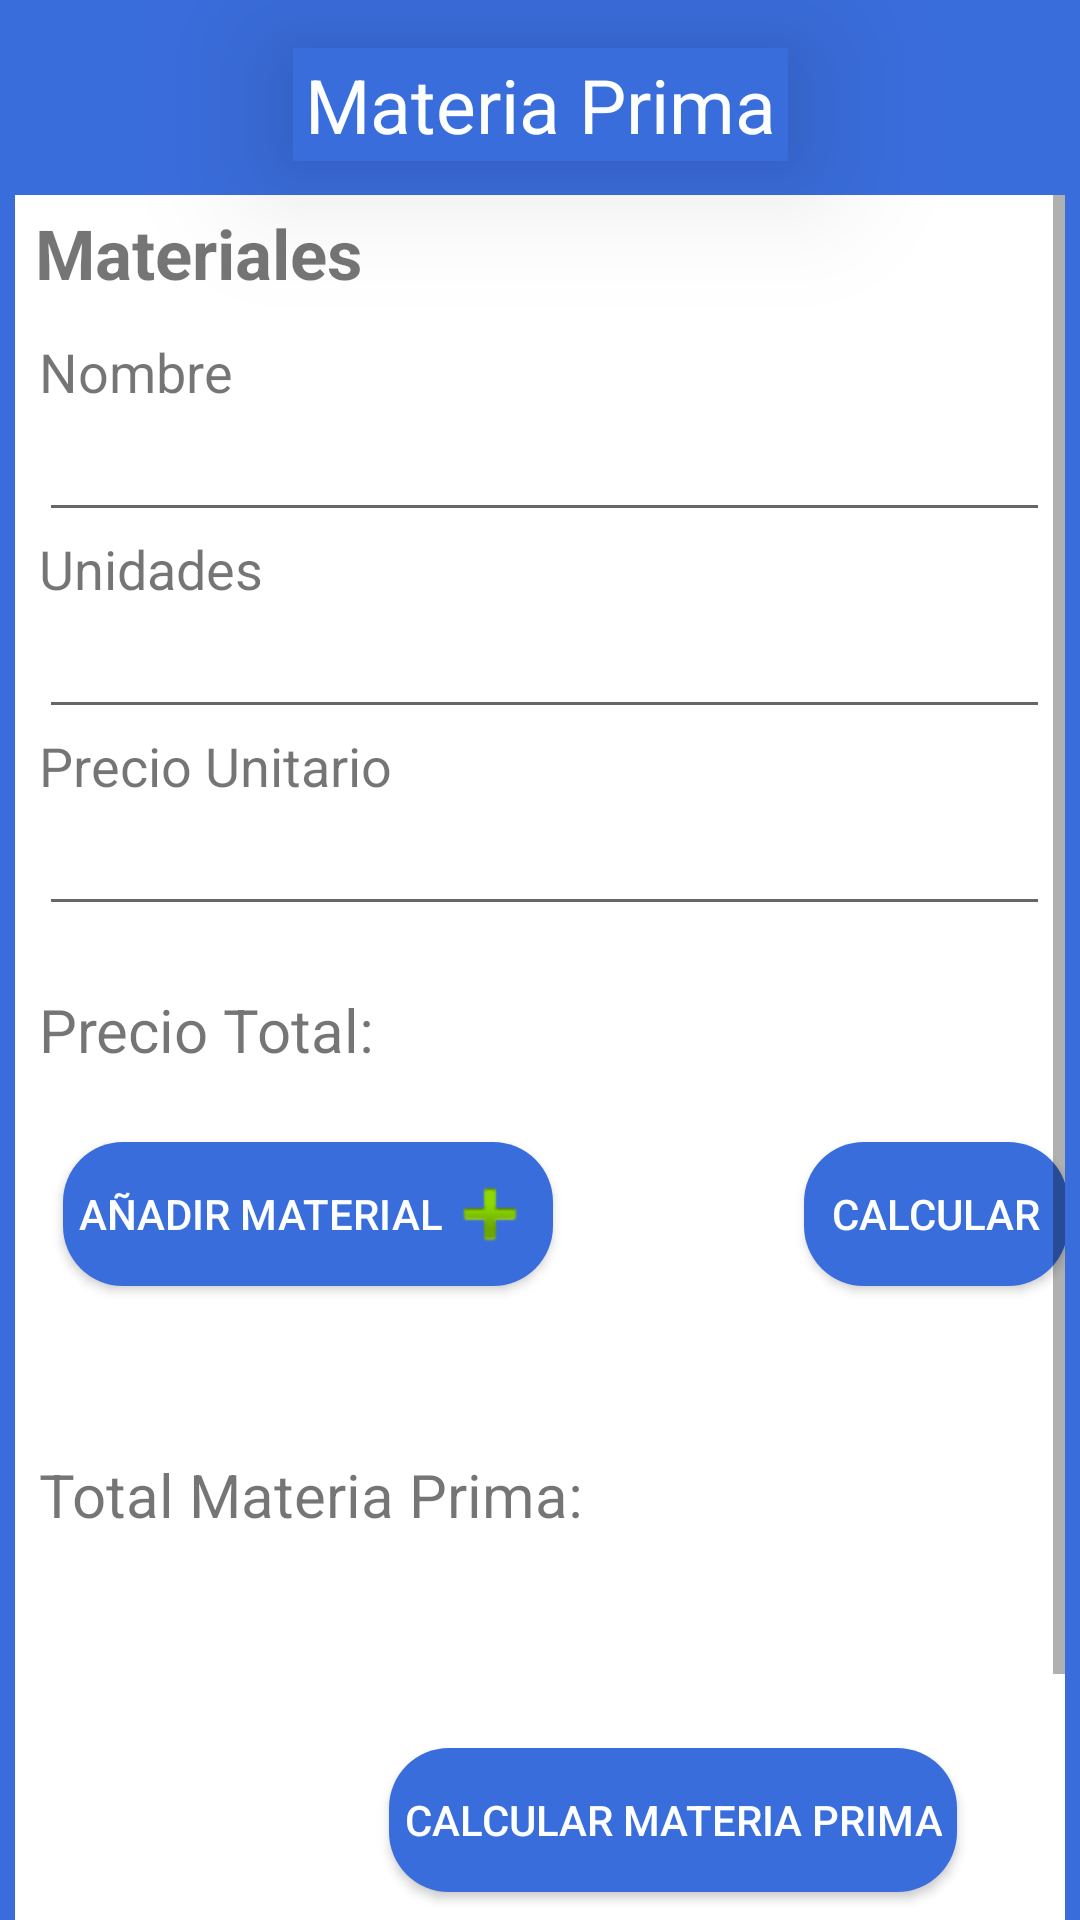

Produce the Android XML layout that renders to this screen, including the resource entries it uses.
<!-- AndroidManifest.xml: application theme AppTheme -->
<!-- res/layout/activity_materia_prima.xml -->
<?xml version="1.0" encoding="utf-8"?>
<androidx.constraintlayout.widget.ConstraintLayout xmlns:android="http://schemas.android.com/apk/res/android"
    xmlns:app="http://schemas.android.com/apk/res-auto"
    xmlns:tools="http://schemas.android.com/tools"
    android:layout_width="match_parent"
    android:layout_height="match_parent"
    android:background="@color/colorPrimary"
    tools:context=".ui.MateriaPrima">

    <androidx.constraintlayout.widget.ConstraintLayout
        android:layout_width="match_parent"
        android:layout_height="match_parent"
        android:layout_marginStart="5dp"
        android:layout_marginTop="65dp"
        android:layout_marginEnd="5dp"
        android:background="@color/cardview_light_background"
        app:layout_constraintBottom_toBottomOf="parent"
        app:layout_constraintEnd_toEndOf="parent"
        app:layout_constraintHorizontal_bias="0.0"
        app:layout_constraintStart_toStartOf="parent"
        app:layout_constraintTop_toTopOf="parent"
        app:layout_constraintVertical_bias="0.100000024">

        <ScrollView
            android:layout_width="match_parent"
            android:layout_height="match_parent"
            app:layout_constraintBottom_toBottomOf="parent"
            app:layout_constraintEnd_toEndOf="parent"
            app:layout_constraintStart_toStartOf="parent"
            app:layout_constraintTop_toTopOf="parent">

            <androidx.constraintlayout.widget.ConstraintLayout
                android:layout_width="match_parent"
                android:layout_height="wrap_content">

                <LinearLayout
                    android:id="@+id/linearLayout"
                    android:layout_width="match_parent"
                    android:layout_height="wrap_content"
                    android:layout_marginStart="8dp"
                    android:layout_marginTop="12dp"
                    android:orientation="vertical"
                    app:layout_constraintEnd_toEndOf="parent"
                    app:layout_constraintStart_toStartOf="parent"
                    app:layout_constraintTop_toBottomOf="@+id/textView2">

                    <LinearLayout
                        android:layout_width="match_parent"
                        android:layout_height="wrap_content"
                        android:layout_marginEnd="5dp"
                        android:orientation="vertical">

                        <TextView
                            android:id="@+id/vMaterial"
                            android:layout_width="match_parent"
                            android:layout_height="wrap_content"
                            android:text="@string/material"
                            android:textSize="@dimen/tittleForm" />

                        <EditText
                            android:id="@+id/etNombre"
                            android:layout_width="match_parent"
                            android:layout_height="wrap_content"
                            android:ems="10"
                            android:inputType="textPersonName" />

                        <TextView
                            android:id="@+id/tvQuantity"
                            android:layout_width="match_parent"
                            android:layout_height="wrap_content"
                            android:text="@string/quantity"
                            android:textSize="@dimen/tittleForm" />

                        <EditText
                            android:id="@+id/etQuantity"
                            android:layout_width="match_parent"
                            android:layout_height="wrap_content"
                            android:ems="10"
                            android:inputType="number" />

                        <TextView
                            android:id="@+id/tvUnitPrice"
                            android:layout_width="wrap_content"
                            android:layout_height="wrap_content"
                            android:text="@string/unitPrice"
                            android:textSize="@dimen/tittleForm" />

                        <EditText
                            android:id="@+id/etUnitPrice"
                            android:layout_width="match_parent"
                            android:layout_height="wrap_content"
                            android:digits="123456789.#"
                            android:ems="10"
                            android:inputType="numberDecimal" />
                    </LinearLayout>


                    <LinearLayout
                        android:layout_width="match_parent"
                        android:layout_height="21dp"
                        android:orientation="horizontal" />

                    <LinearLayout
                        android:layout_width="match_parent"
                        android:layout_height="wrap_content"
                        android:orientation="horizontal">

                        <TextView
                            android:layout_width="wrap_content"
                            android:layout_height="wrap_content"
                            android:text="@string/totalPrice"
                            android:textSize="20sp" />

                        <TextView
                            android:id="@+id/tvTotalPrice"
                            android:layout_width="140dp"
                            android:layout_height="wrap_content"
                            android:layout_marginStart="10dp"
                            android:layout_marginEnd="50dp"
                            android:textSize="18sp" />

                    </LinearLayout>

                </LinearLayout>


                <Button
                    android:id="@+id/btAddMaterial"
                    android:layout_width="wrap_content"
                    android:layout_height="wrap_content"
                    android:layout_marginStart="16dp"
                    android:layout_marginTop="24dp"
                    android:background="@drawable/drawable_button_border"
                    android:drawableEnd="@android:drawable/ic_input_add"
                    android:paddingStart="5dp"
                    android:paddingEnd="5dp"
                    android:text="@string/addMaterial"
                    android:textColor="@color/white"
                    app:layout_constraintStart_toStartOf="parent"
                    app:layout_constraintTop_toBottomOf="@+id/linearLayout" />

                <Button
                    android:id="@+id/btCalMP"
                    android:layout_width="wrap_content"
                    android:layout_height="wrap_content"
                    android:layout_marginTop="32dp"
                    android:layout_marginEnd="36dp"
                    android:background="@drawable/drawable_button_border"
                    android:paddingStart="5dp"
                    android:paddingEnd="5dp"
                    android:text="@string/calMP"
                    android:textColor="@color/white"
                    app:layout_constraintBottom_toBottomOf="parent"
                    app:layout_constraintEnd_toEndOf="parent"
                    app:layout_constraintTop_toBottomOf="@+id/textView3"
                    app:layout_constraintVertical_bias="0.271" />

                <Button
                    android:id="@+id/btReturnHome"
                    android:layout_width="wrap_content"
                    android:layout_height="wrap_content"
                    android:layout_marginTop="42dp"
                    android:layout_marginEnd="36dp"
                    android:layout_marginBottom="15dp"
                    android:background="@drawable/drawable_button_border"
                    android:paddingStart="5dp"
                    android:paddingEnd="5dp"
                    android:text="@string/returnHome"
                    android:textColor="@color/white"
                    app:layout_constraintBottom_toBottomOf="parent"
                    app:layout_constraintEnd_toEndOf="parent"
                    app:layout_constraintTop_toBottomOf="@+id/btCalMP"
                    app:layout_constraintVertical_bias="1.0" />

                <TextView
                    android:id="@+id/textView2"
                    android:layout_width="wrap_content"
                    android:layout_height="wrap_content"
                    android:layout_marginTop="4dp"
                    android:text="@string/tittleMP"
                    android:textSize="23sp"
                    android:textStyle="bold"
                    app:layout_constraintEnd_toEndOf="parent"
                    app:layout_constraintHorizontal_bias="0.027"
                    app:layout_constraintStart_toStartOf="parent"
                    app:layout_constraintTop_toTopOf="parent" />

                <TextView
                    android:id="@+id/textView3"
                    android:layout_width="wrap_content"
                    android:layout_height="wrap_content"
                    android:layout_marginStart="8dp"
                    android:layout_marginTop="56dp"
                    android:text="@string/totalMP"
                    android:textSize="20sp"
                    app:layout_constraintStart_toStartOf="parent"
                    app:layout_constraintTop_toBottomOf="@+id/btAddMaterial" />

                <TextView
                    android:id="@+id/tvTotalMP"
                    android:layout_width="wrap_content"
                    android:layout_height="wrap_content"
                    android:layout_marginStart="28dp"
                    android:layout_marginTop="56dp"
                    android:textSize="20sp"
                    app:layout_constraintStart_toEndOf="@+id/textView3"
                    app:layout_constraintTop_toBottomOf="@+id/btAddMaterial" />

                <Button
                    android:id="@+id/btCalTotalPrice"
                    android:layout_width="wrap_content"
                    android:layout_height="wrap_content"
                    android:layout_marginStart="84dp"
                    android:layout_marginTop="24dp"
                    android:background="@drawable/drawable_button_border"
                    android:paddingStart="5dp"
                    android:paddingEnd="5dp"
                    android:text="@string/calTotalPrice"
                    android:textColor="@color/white"
                    app:layout_constraintEnd_toEndOf="parent"
                    app:layout_constraintHorizontal_bias="0.428"
                    app:layout_constraintStart_toEndOf="@+id/btAddMaterial"
                    app:layout_constraintTop_toBottomOf="@+id/linearLayout" />

            </androidx.constraintlayout.widget.ConstraintLayout>

        </ScrollView>

    </androidx.constraintlayout.widget.ConstraintLayout>

    <TextView
        android:id="@+id/textView4"
        android:layout_width="wrap_content"
        android:layout_height="wrap_content"
        android:layout_marginTop="16dp"
        android:background="@color/colorPrimary"
        android:clipToPadding="false"
        android:elevation="28dp"
        android:paddingLeft="4dp"
        android:paddingTop="2dp"
        android:paddingRight="4dp"
        android:paddingBottom="2dp"
        android:text="@string/tittle_MP"
        android:textColor="@color/white"
        android:textSize="25sp"
        app:layout_constraintEnd_toEndOf="parent"
        app:layout_constraintStart_toStartOf="parent"
        app:layout_constraintTop_toTopOf="parent" />

</androidx.constraintlayout.widget.ConstraintLayout>
<!-- resources referenced by this layout -->
<resources>
  <color name="colorPrimary">#3A6DDC</color>
  <color name="white">#FDFEFE</color>
  <dimen name="tittleForm">18sp</dimen>
  <!-- drawable drawable_button_border (drawable) -->
  <?xml version="1.0" encoding="utf-8"?>
  <shape xmlns:android="http://schemas.android.com/apk/res/android"
      android:shape="rectangle">
      <solid android:color="@color/colorPrimary"/>
      <corners
          android:radius="20dp"/>
  </shape>
  <string name="addMaterial">Añadir Material</string>
  <string name="calMP">Calcular Materia Prima</string>
  <string name="calTotalPrice">Calcular</string>
  <string name="material">Nombre</string>
  <string name="quantity">Unidades</string>
  <string name="returnHome">Regresar</string>
  <string name="tittleMP">Materiales</string>
  <string name="tittle_MP">Materia Prima</string>
  <string name="totalMP">Total Materia Prima:</string>
  <string name="totalPrice">Precio Total:</string>
  <string name="unitPrice">Precio Unitario</string>
  <style name="AppTheme" parent="Theme.AppCompat.Light.DarkActionBar">
          
          <item name="colorPrimary">@color/colorPrimary</item>
          <item name="colorAccent">@color/light_blue</item>
      </style>
  <color name="light_blue">#AED6F1</color>
</resources>
